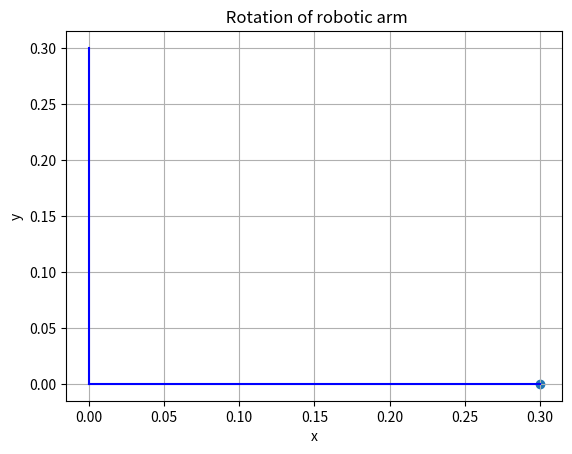

Source code (Python):
import numpy as np
import matplotlib.pyplot as plt
import argparse

# Parse user's arguments from command line
parser = argparse.ArgumentParser()

parser.add_argument('-initial', type=int, default=0, help="Initial Angle in degrees")
parser.add_argument('-final', type=int, default=45, help="Final Angle in degrees")
parser.add_argument('-constant', type=int, default=0, help="Constant Rotation Angle between Initial and Final Angle in degrees")
args = parser.parse_args()

#Rotate Matriz Function
def create_R(theta):

    R = np.array([[np.cos(theta), -np.sin(theta)],[np.sin(theta), np.cos(theta)]])

    return R


#Function that multiply the rotation matriz and coordinates
def apply_transform(R,x):

    x_p = np.matmul(R,x)

    return x_p


x0 = 0.30
y0 = 0
x = np.array([[x0] , [y0]])

#Variables
inicial=args.initial 
final = args.final
const = args.constant
j=0
i=0

for i in range (final+1): #Loop to calculate and plot every x and y point for every degree
    j+=1
    print(i)
    i = np.deg2rad(i) #Changing degrees to radians
    
    R0 = create_R(i) #Rotate Matriz Function
    #print(R0)
    
    x_p = apply_transform(R0,x) #Function that multiply the rotation matriz and coordinates
    print(x_p)
    if i == inicial:
        plt.scatter(x_p[0], x_p[1])

    elif j == const:
        print(j)
        plt.scatter(x_p[0], x_p[1])
        j = j-const
    
    elif i == final:
        plt.scatter(x_p[0], x_p[1])



plt.plot([0,0.3],[0,0], 'b-') #Ploting x line
plt.plot([0,0],[0,0.3], 'b-') #Ploting y line

plt.title(" Rotation of robotic arm")
plt.xlabel("x")
plt.ylabel("y")
plt.grid()
plt.show()
